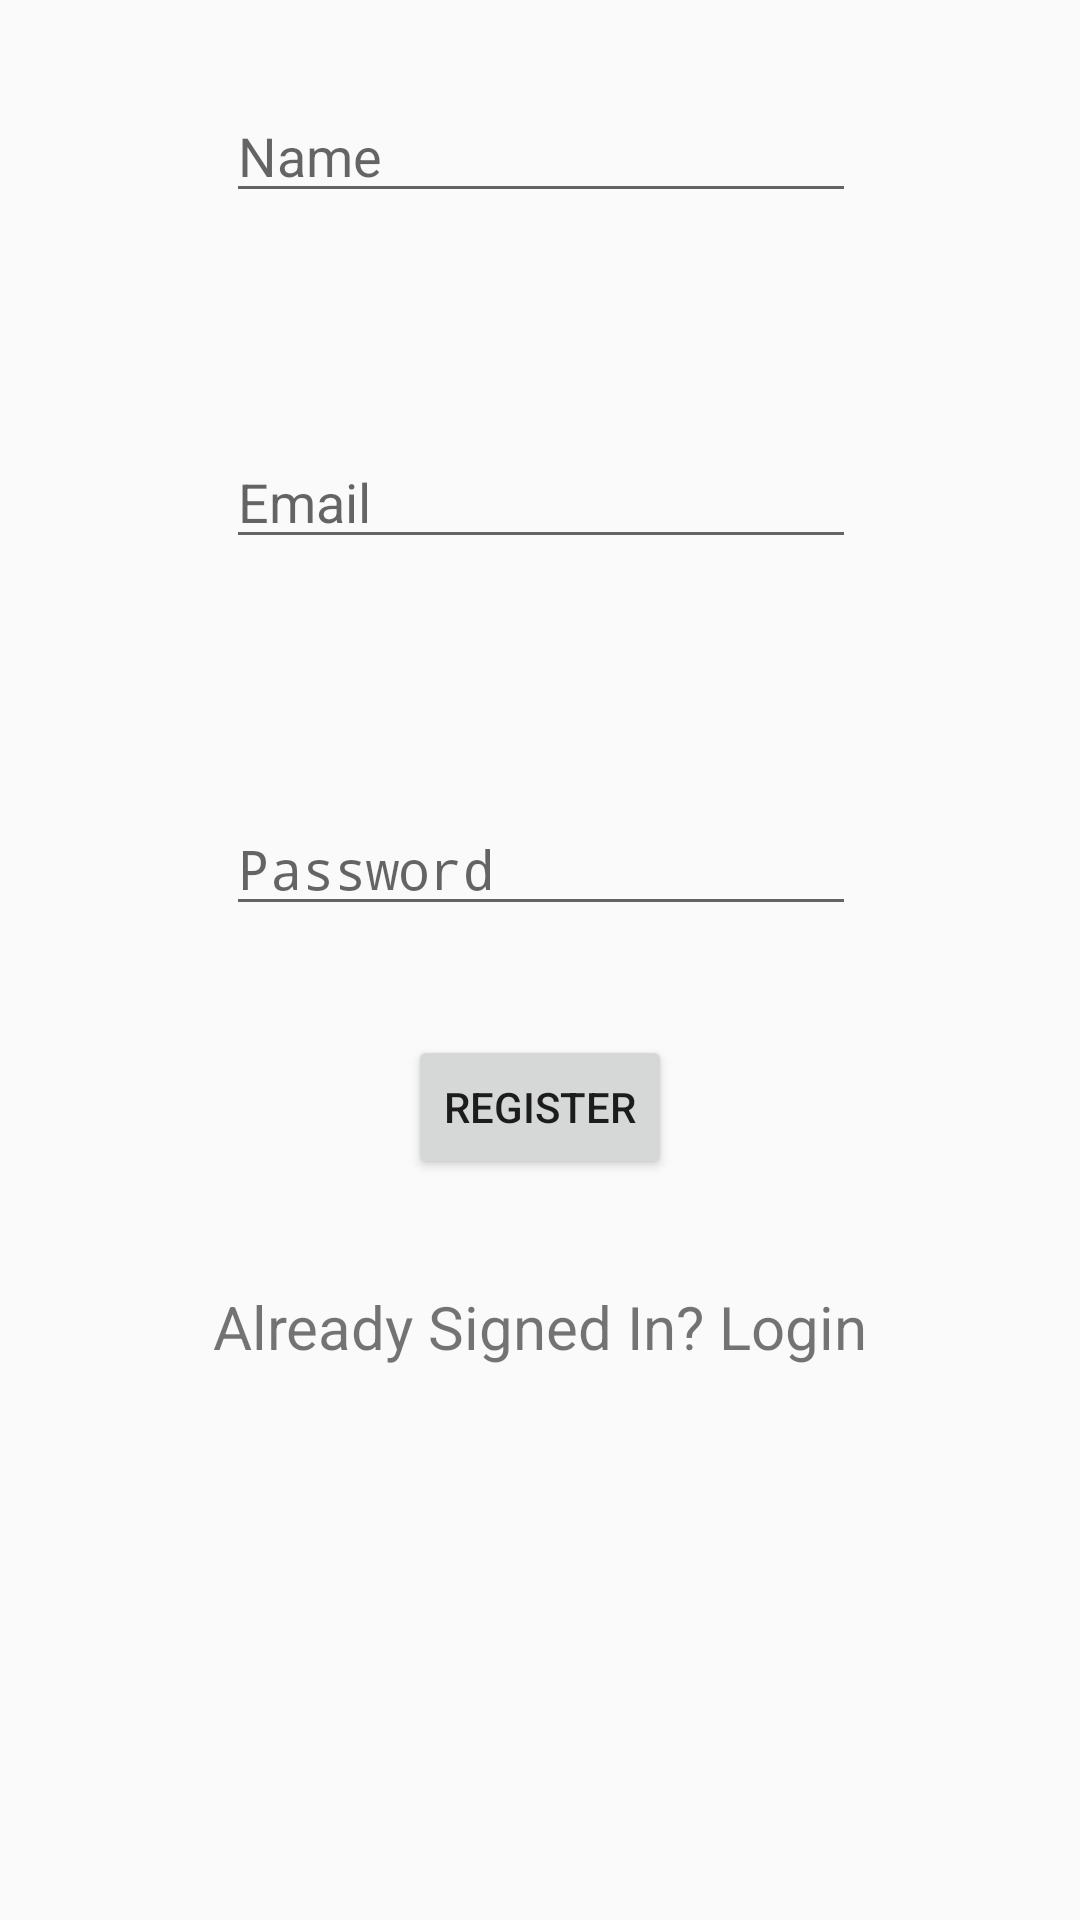

Layout XML and referenced resources for this Android screen:
<!-- AndroidManifest.xml: application theme AppTheme -->
<!-- res/layout/activity_registration.xml -->
<?xml version="1.0" encoding="utf-8"?>
<android.support.constraint.ConstraintLayout xmlns:android="http://schemas.android.com/apk/res/android"
    xmlns:app="http://schemas.android.com/apk/res-auto"
    xmlns:tools="http://schemas.android.com/tools"
    android:layout_width="match_parent"
    android:layout_height="match_parent"
    tools:context="com.kingwanyama.kingfblogin.RegistrationActivity">

    <EditText
        android:id="@+id/edtname"
        android:layout_width="wrap_content"
        android:layout_height="wrap_content"
        android:layout_marginBottom="8dp"
        android:layout_marginEnd="8dp"
        android:layout_marginStart="8dp"
        android:layout_marginTop="8dp"
        android:ems="10"
        android:hint="Name"
        android:inputType="textPersonName"
        app:layout_constraintBottom_toBottomOf="parent"
        app:layout_constraintEnd_toEndOf="parent"
        app:layout_constraintHorizontal_bias="0.503"
        app:layout_constraintStart_toStartOf="parent"
        app:layout_constraintTop_toTopOf="parent"
        app:layout_constraintVertical_bias="0.037" />

    <EditText
        android:id="@+id/edtmail"
        android:layout_width="wrap_content"
        android:layout_height="wrap_content"
        android:layout_marginBottom="8dp"
        android:layout_marginEnd="8dp"
        android:layout_marginStart="8dp"
        android:layout_marginTop="8dp"
        android:ems="10"
        android:hint="Email"
        android:inputType="textEmailAddress"
        app:layout_constraintBottom_toBottomOf="parent"
        app:layout_constraintEnd_toEndOf="parent"
        app:layout_constraintHorizontal_bias="0.503"
        app:layout_constraintStart_toStartOf="parent"
        app:layout_constraintTop_toBottomOf="@+id/edtname"
        app:layout_constraintVertical_bias="0.129" />

    <EditText
        android:id="@+id/edtpass"
        android:layout_width="wrap_content"
        android:layout_height="wrap_content"
        android:layout_marginBottom="8dp"
        android:layout_marginEnd="8dp"
        android:layout_marginStart="8dp"
        android:layout_marginTop="8dp"
        android:ems="10"
        android:hint="Password"
        android:inputType="textPassword"
        app:layout_constraintBottom_toBottomOf="parent"
        app:layout_constraintEnd_toEndOf="parent"
        app:layout_constraintHorizontal_bias="0.503"
        app:layout_constraintStart_toStartOf="parent"
        app:layout_constraintTop_toBottomOf="@+id/edtmail"
        app:layout_constraintVertical_bias="0.184" />

    <Button
        android:id="@+id/btnregister"
        android:layout_width="wrap_content"
        android:layout_height="wrap_content"
        android:layout_marginBottom="8dp"
        android:layout_marginEnd="8dp"
        android:layout_marginStart="8dp"
        android:layout_marginTop="8dp"
        android:text="Register"
        app:layout_constraintBottom_toBottomOf="parent"
        app:layout_constraintEnd_toEndOf="parent"
        app:layout_constraintStart_toStartOf="parent"
        app:layout_constraintTop_toBottomOf="@+id/edtpass"
        app:layout_constraintVertical_bias="0.106" />

    <TextView
        android:id="@+id/tvlogin"
        android:layout_width="wrap_content"
        android:layout_height="wrap_content"
        android:layout_marginBottom="8dp"
        android:layout_marginEnd="8dp"
        android:layout_marginStart="8dp"
        android:layout_marginTop="8dp"
        android:text="Already Signed In? Login"
        android:textSize="20sp"
        app:layout_constraintBottom_toBottomOf="parent"
        app:layout_constraintEnd_toEndOf="parent"
        app:layout_constraintStart_toStartOf="parent"
        app:layout_constraintTop_toBottomOf="@+id/btnregister"
        app:layout_constraintVertical_bias="0.136" />

</android.support.constraint.ConstraintLayout>
<!-- resources referenced by this layout -->
<resources>
  <style name="AppTheme" parent="Theme.AppCompat.Light.DarkActionBar">
          
          <item name="colorPrimary">@color/colorPrimary1</item>
          <item name="colorPrimaryDark">@color/colorPrimaryDark1</item>
          <item name="colorAccent">@color/colorAccent2</item>
      </style>
  <color name="colorPrimary1">#000000</color>
  <color name="colorPrimaryDark1">#000000</color>
  <color name="colorAccent2">#000000</color>
</resources>
